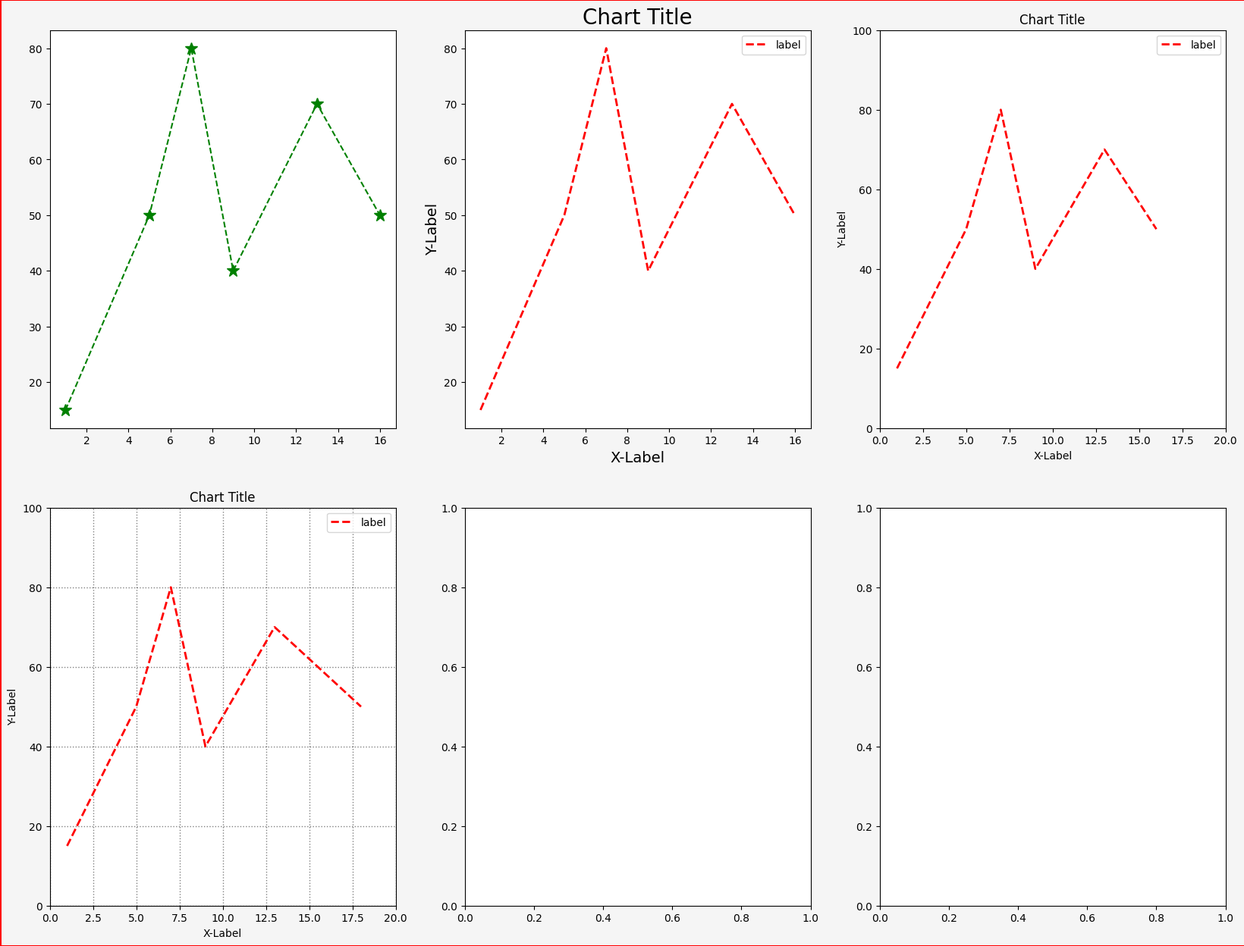

The script that saved this image:
# plot 集合

selected_font = 'C:/_git/vcs/_4.cmpp/_python_test/data/msch.ttf'

import matplotlib.pyplot as plt
import numpy as np

#plt.figure(figsize=(8,8))	#設定圖片視窗大小
plt.figure(num = 'plot 集合 3', figsize=[20, 15], dpi=84, facecolor="whitesmoke", edgecolor="r", linewidth=1, frameon=True)
#設定中文字型及負號正確顯示
#設定中文字型檔
plt.rcParams["font.sans-serif"] = "Microsoft JhengHei" # 將字體換成 Microsoft JhengHei
#設定負號
plt.rcParams["axes.unicode_minus"] = False # 讓負號可正常顯示

#第一張圖
plt.subplot(231)

listx = [1,5,7,9,13,16]
listy = [15,50,80,40,70,50]
plt.plot(listx, listy, 'g--*', markersize=12)


#第二張圖
plt.subplot(232)

listx = [1,5,7,9,13,16]
listy = [15,50,80,40,70,50]
plt.plot(listx, listy, color="red", lw="2.0", ls="--", label="label")
plt.title("Chart Title", fontsize=20)	#圖表標題
plt.xlabel("X-Label", fontsize=14)		#x座標標題
plt.ylabel("Y-Label", fontsize=14)		#y座標標題
plt.legend()


#第三張圖
plt.subplot(233)


listx = [1,5,7,9,13,16]
listy = [15,50,80,40,70,50]
plt.plot(listx, listy, color="red", lw="2.0", ls="--", label="label")
plt.title("Chart Title")	#圖表標題
plt.xlabel("X-Label")		#x座標標題
plt.ylabel("Y-Label")		#y座標標題
plt.xlim(0, 20)            #設定x座標範圍
plt.ylim(0, 100)             #設定y座標範圍
plt.legend()


#第四張圖
plt.subplot(234)
listx = [1,5,7,9,13,18]
listy = [15,50,80,40,70,50]
plt.plot(listx, listy, color="red", lw="2.0", ls="--", label="label")
plt.title("Chart Title")	#圖表標題
plt.xlabel("X-Label")		#x座標標題
plt.ylabel("Y-Label")		#y座標標題
plt.xlim(0, 20)            #設定x座標範圍
plt.ylim(0, 100)             #設定y座標範圍
plt.grid(color='black', linestyle=":", linewidth='1', alpha=0.5)
plt.legend()



#第五張圖
plt.subplot(235)


#第六張圖
plt.subplot(236)




plt.show()
